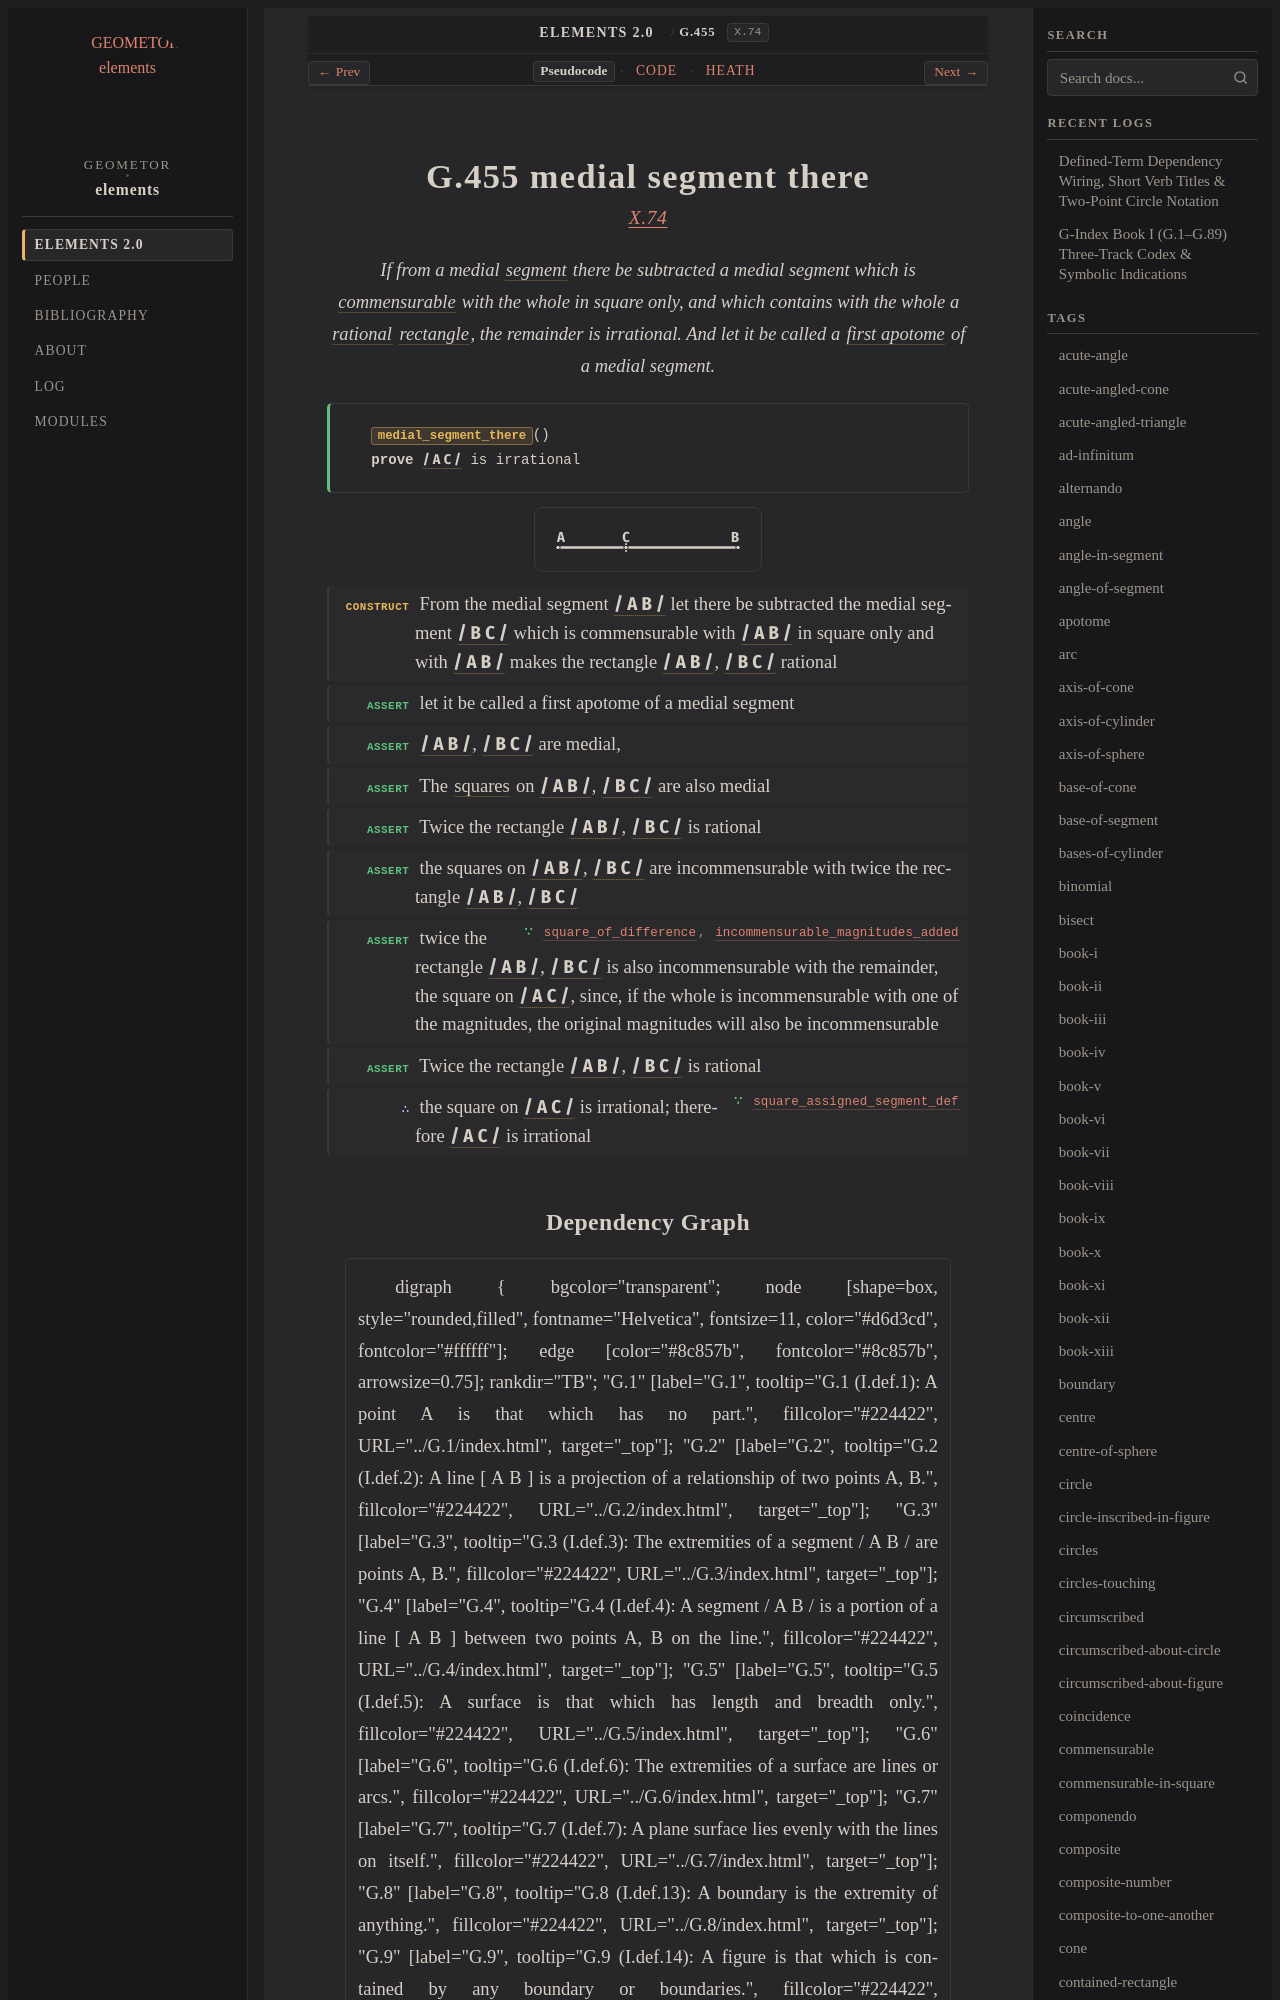

repository: geometor/elements · page: elements2/G.455/index.html · generator: sphinx

:order: 455
:number: 455
:canonical_id: G.455
:original_id: X.74
:title: G.455 medial segment there
:volume: III
:book: X
:type: prop
:subtype: theorem
:categories: theorem, proof, incommensurables, magnitudes
:category: theorem, proof, incommensurables, magnitudes
:tags: book-x, segment, straight-line, commensurable, rational, contained-rectangle, first-apotome, square, first-apotome-of-a-medial-straight-line, rectangle, irrational, medial, apotome
:dependencies: G.4, G.63, G.81, G.89, G.372, G.388, G.391, G.392, G.454
:excerpt: If from a medial segment there be subtracted a medial segment which is commensurable with the whole in square only, and which contains with the whole a rational rectangle, the remainder is irrational. And let it be called a first apotome of a medial segment.

.. _G.455:
.. _X.74:

G.455 medial segment there
==========================

.. rubric:: `X.74 <https://geometor.github.io/euclid/heath/volume_III/book_x/propositions/074/>`_

.. enunciation::

   If from a medial :term:`segment <G.4>` there be subtracted a medial segment which is :term:`commensurable <G.372>` with the whole in square only, and which contains with the whole a :term:`rational <G.391>` :term:`rectangle <G.81>`, the remainder is irrational. And let it be called a :term:`first apotome <G.454>` of a medial segment.

.. signature:: theorem

   | :fn:`medial_segment_there <G.455>`\ ()
   | **prove** :g:`/ A C / <g1:/ A C />` is irrational

.. picture:: g1.svg
   :alt: Proposition 74

.. step:: construct

   From the medial segment :g:`/ A B / <g1:/ A B />` let there be subtracted the medial segment :g:`/ B C / <g1:/ B C />` which is commensurable with :g:`/ A B / <g1:/ A B />` in square only and with :g:`/ A B / <g1:/ A B />` makes the rectangle :g:`/ A B / <g1:/ A B />`, :g:`/ B C / <g1:/ B C />` rational

.. step:: assert

   let it be called a first apotome of a medial segment

.. step:: assert

   :g:`/ A B / <g1:/ A B />`, :g:`/ B C / <g1:/ B C />` are medial,

.. step:: assert

   The :term:`squares <G.63>` on :g:`/ A B / <g1:/ A B />`, :g:`/ B C / <g1:/ B C />` are also medial

.. step:: assert

   Twice the rectangle :g:`/ A B / <g1:/ A B />`, :g:`/ B C / <g1:/ B C />` is rational

.. step:: assert

   the squares on :g:`/ A B / <g1:/ A B />`, :g:`/ B C / <g1:/ B C />` are incommensurable with twice the rectangle :g:`/ A B / <g1:/ A B />`, :g:`/ B C / <g1:/ B C />`

.. step:: assert ∵ square_of_difference, incommensurable_magnitudes_added <G.89, G.388>

   twice the rectangle :g:`/ A B / <g1:/ A B />`, :g:`/ B C / <g1:/ B C />` is also incommensurable with the remainder, the square on :g:`/ A C / <g1:/ A C />`, since, if the whole is incommensurable with one of the magnitudes, the original magnitudes will also be incommensurable

.. step:: assert

   Twice the rectangle :g:`/ A B / <g1:/ A B />`, :g:`/ B C / <g1:/ B C />` is rational

.. step:: conclude ∵ square_assigned_segment_def <G.392>

   the square on :g:`/ A C / <g1:/ A C />` is irrational; therefore :g:`/ A C / <g1:/ A C />` is irrational
